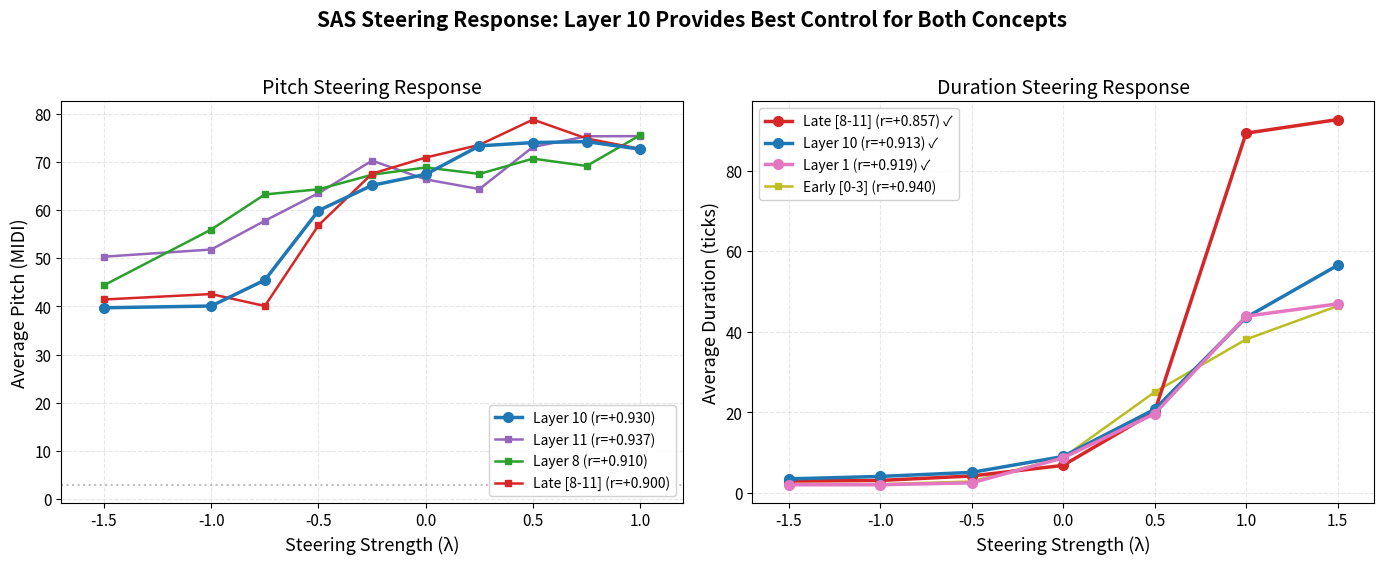
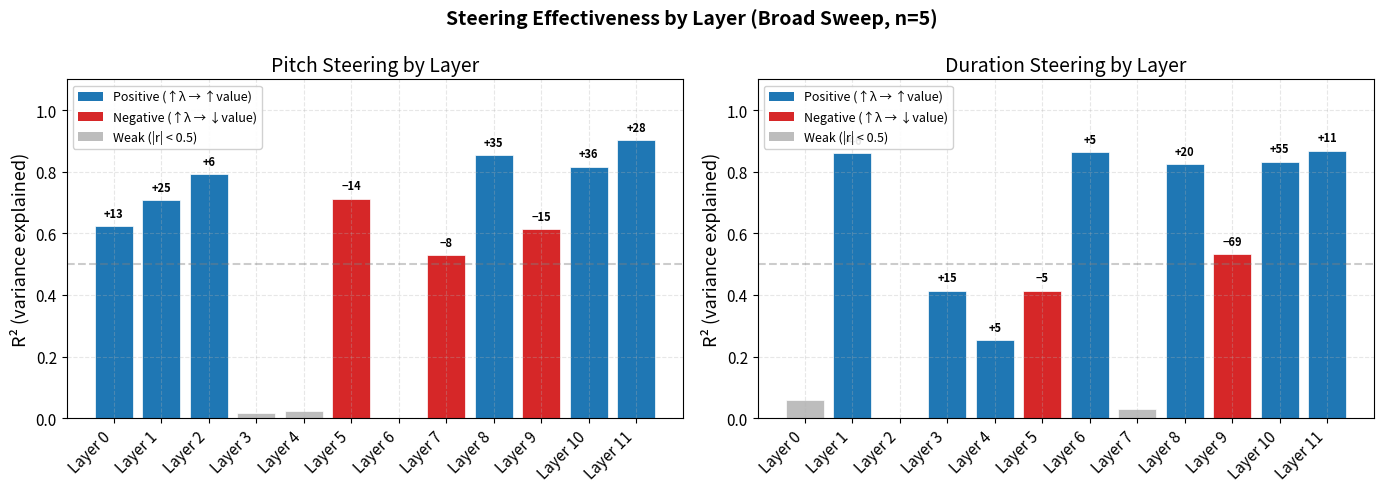
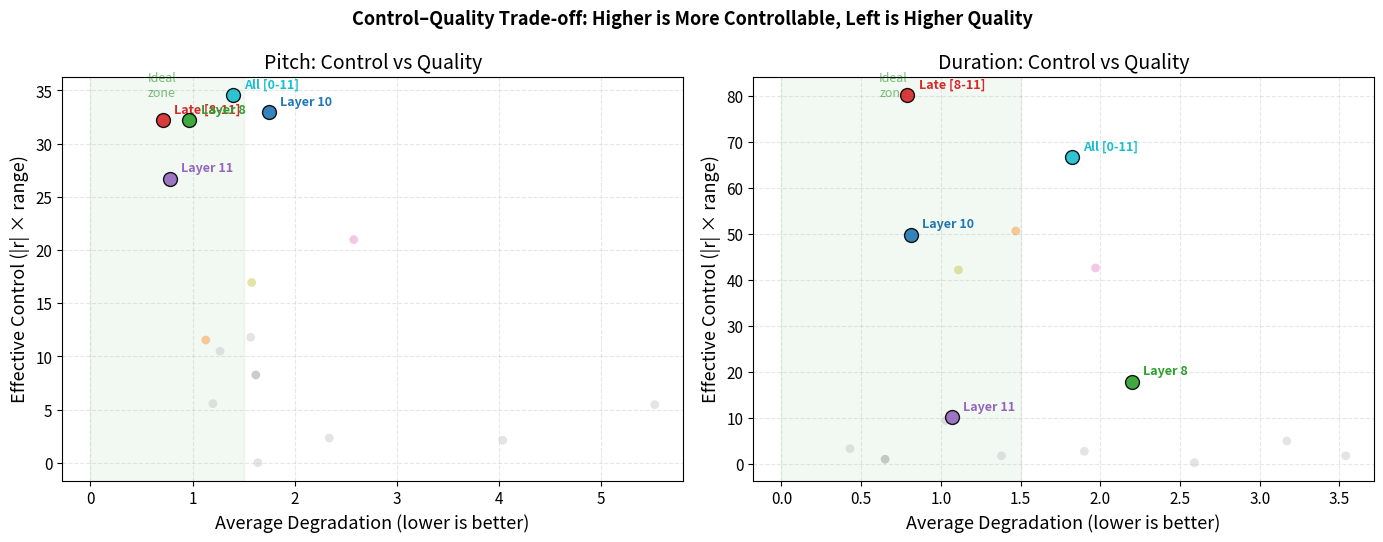
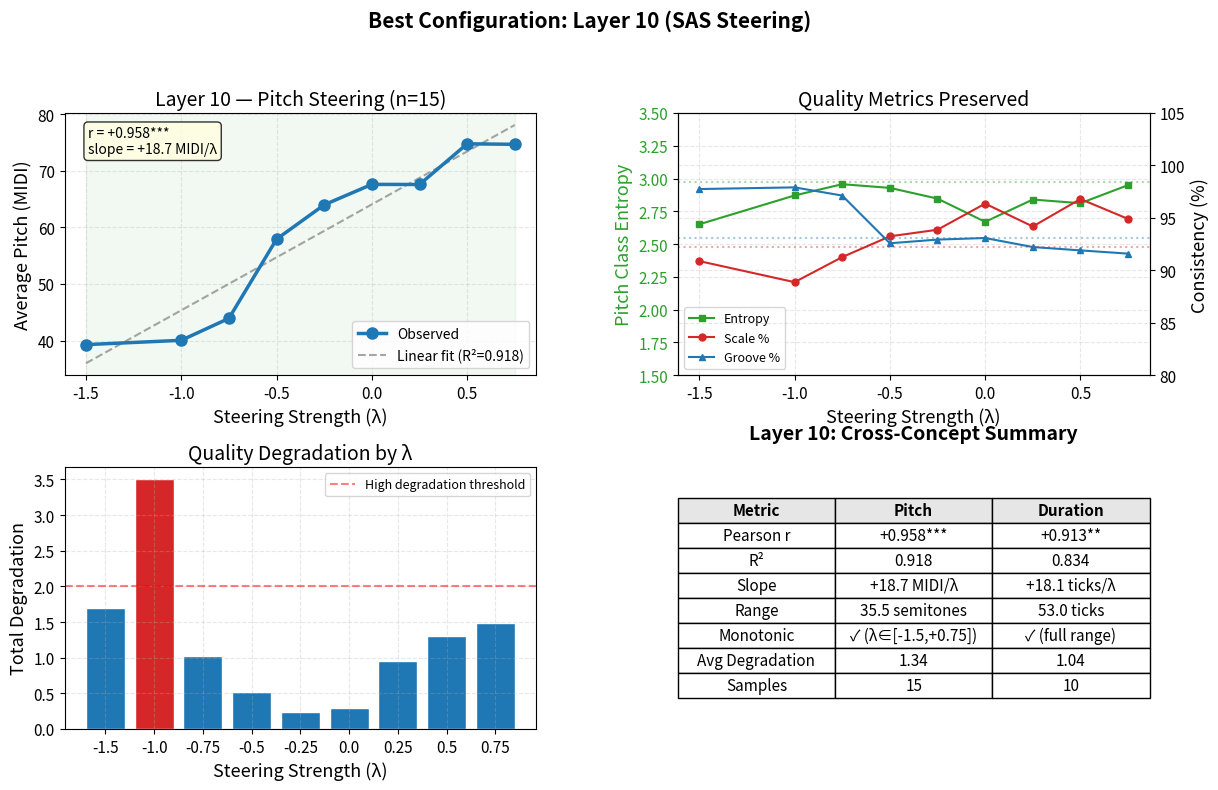
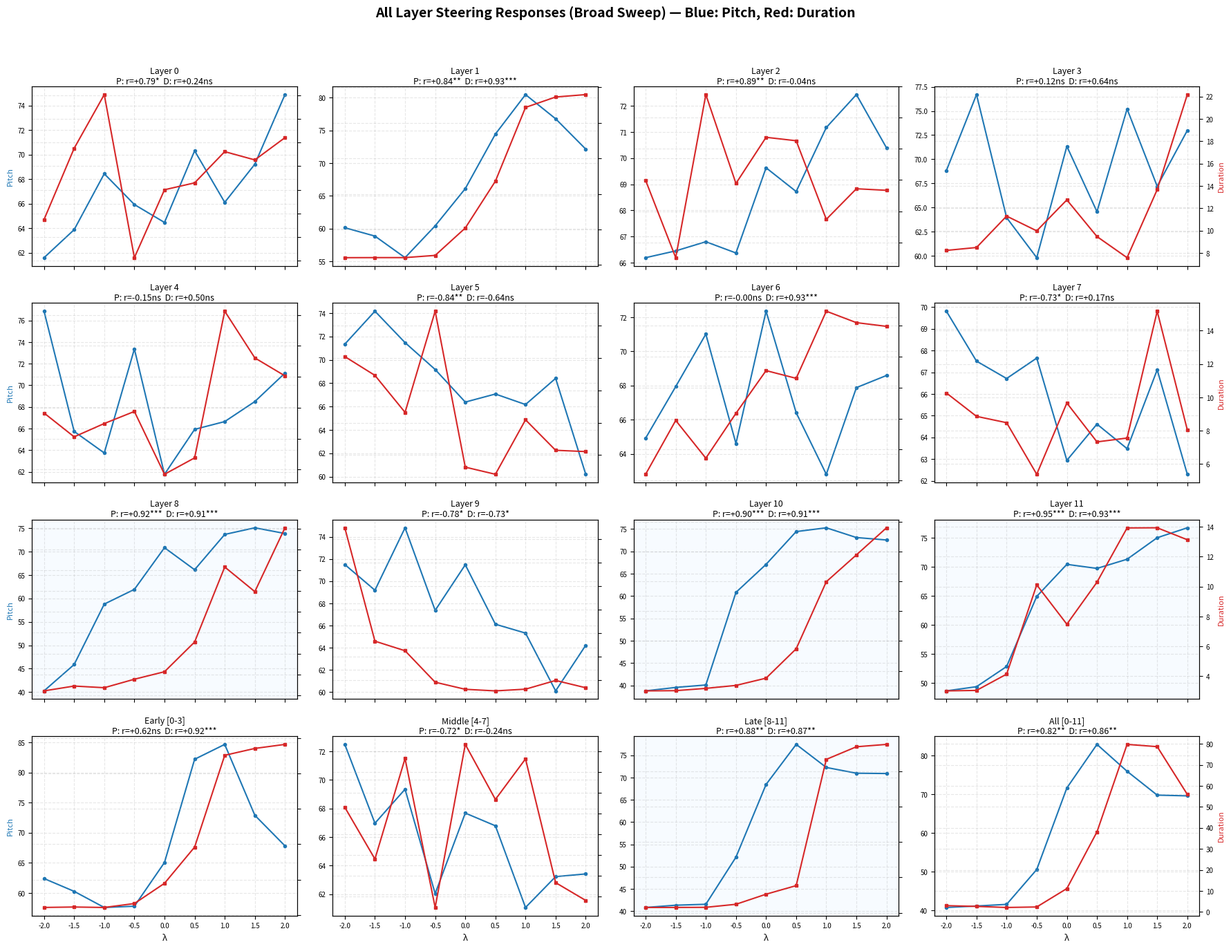
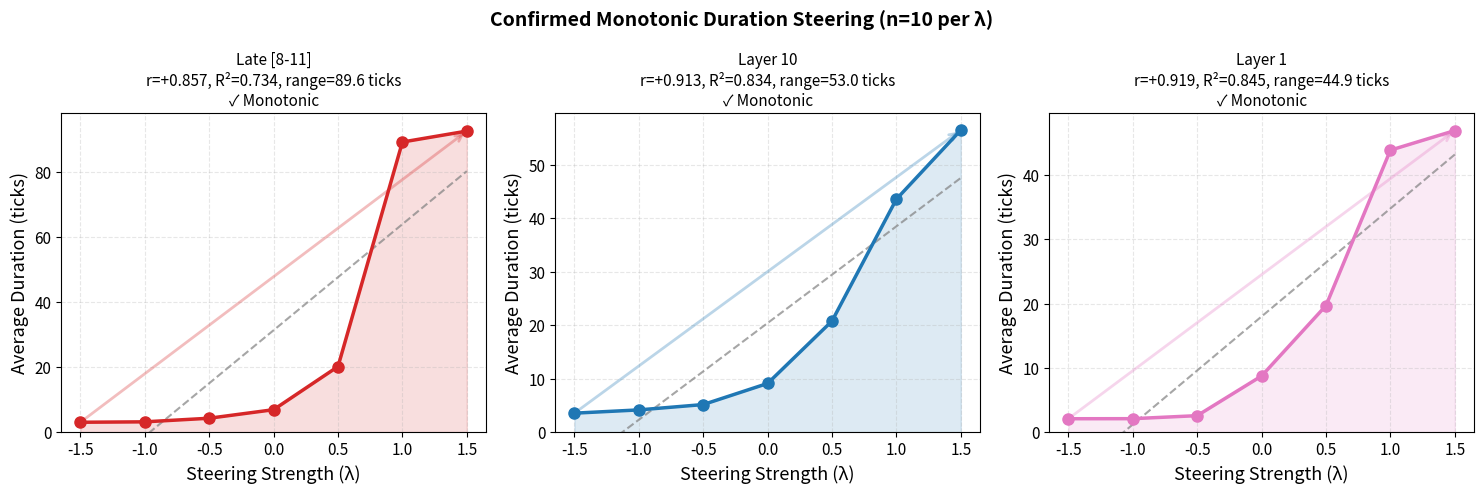
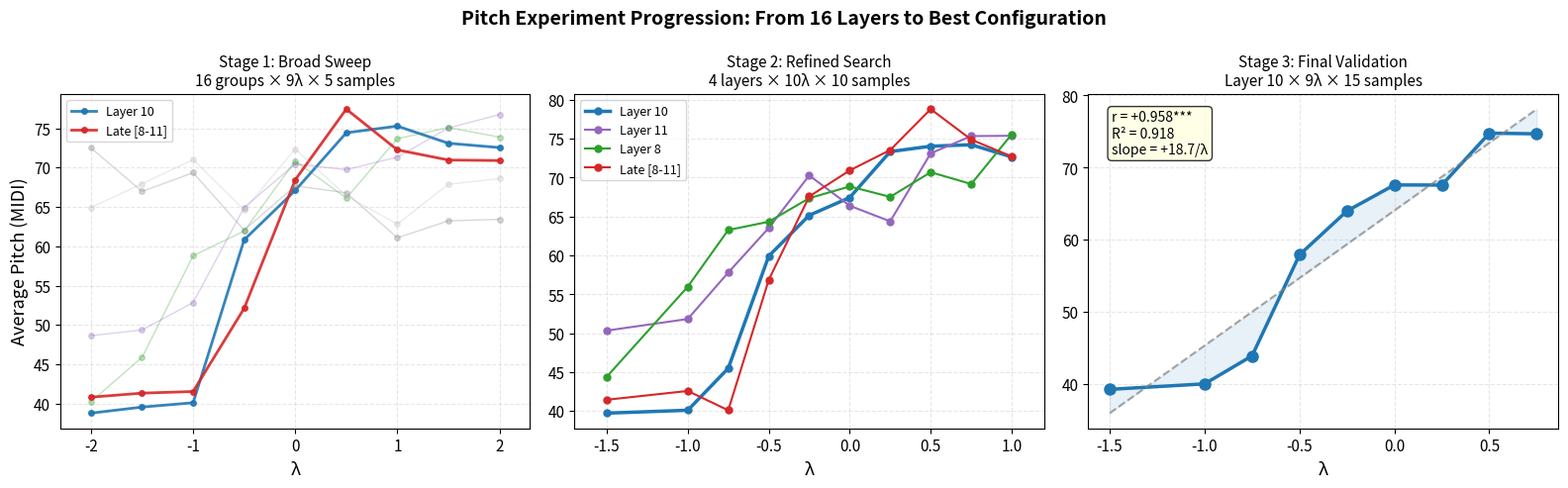

Here is the Python script that generated these plots, in order:
"""
Visualization script for SAS Layer-Lambda Optimization Results.

Generates publication-quality plots for:
1. Steering response curves (metric vs λ) per layer — for both pitch and duration
2. Layer comparison heatmap (R², monotonicity, degradation)
3. Control-quality trade-off scatter plot
4. Best configuration detailed view (single_10)
5. Full 16-layer overview from the initial broad sweep

Usage:
    python sparse_steering/plot_layer_lambda_results.py [--output_dir plots/]

    If JSON result files exist (from the experiment), they will be loaded.
    Otherwise, hardcoded data from the experiments is used.
"""

import argparse
import json
import pathlib

import matplotlib.pyplot as plt
import matplotlib.ticker as mticker
import numpy as np
from matplotlib.gridspec import GridSpec

# ============================================================================
# Style Configuration
# ============================================================================

# Use a clean style
plt.rcParams.update(
    {
        "figure.facecolor": "white",
        "axes.facecolor": "white",
        "axes.grid": True,
        "grid.alpha": 0.3,
        "grid.linestyle": "--",
        "font.size": 12,
        "axes.titlesize": 14,
        "axes.labelsize": 13,
        "legend.fontsize": 10,
        "xtick.labelsize": 11,
        "ytick.labelsize": 11,
        "figure.dpi": 150,
        "savefig.dpi": 300,
        "savefig.bbox": "tight",
        "savefig.pad_inches": 0.1,
    }
)

# Color palette (colorblind-friendly)
COLORS = {
    "single_0": "#bdbdbd",
    "single_1": "#e377c2",
    "single_2": "#bdbdbd",
    "single_3": "#bdbdbd",
    "single_4": "#bdbdbd",
    "single_5": "#bdbdbd",
    "single_6": "#bdbdbd",
    "single_7": "#bdbdbd",
    "single_8": "#2ca02c",  # green
    "single_9": "#ff7f0e",  # orange
    "single_10": "#1f77b4",  # blue (primary)
    "single_11": "#9467bd",  # purple
    "early": "#bcbd22",  # olive
    "middle": "#7f7f7f",  # grey
    "late": "#d62728",  # red
    "all": "#17becf",  # cyan
}

LAYER_LABELS = {
    "single_0": "Layer 0",
    "single_1": "Layer 1",
    "single_2": "Layer 2",
    "single_3": "Layer 3",
    "single_4": "Layer 4",
    "single_5": "Layer 5",
    "single_6": "Layer 6",
    "single_7": "Layer 7",
    "single_8": "Layer 8",
    "single_9": "Layer 9",
    "single_10": "Layer 10",
    "single_11": "Layer 11",
    "early": "Early [0-3]",
    "middle": "Middle [4-7]",
    "late": "Late [8-11]",
    "all": "All [0-11]",
}


# ============================================================================
# Experiment Data (hardcoded from all runs)
# ============================================================================


def get_pitch_broad_sweep():
    """Initial broad sweep: 16 layer groups × 9 λ values × 5 samples."""
    return {
        "lambda_values": [-2.0, -1.5, -1.0, -0.5, 0.0, 0.5, 1.0, 1.5, 2.0],
        "n_samples": 5,
        "results": {
            "all": {
                "mean": [40.81, 41.19, 41.61, 50.59, 71.62, 82.85, 75.92, 69.77, 69.58],
                "r": 0.822,
                "p": 0.0066,
                "R2": 0.676,
                "slope": 10.0560,
                "range": 42.04,
                "mono": False,
                "deg": 1.40,
                "score": 34.418,
            },
            "single_10": {
                "mean": [38.79, 39.56, 40.11, 60.82, 67.09, 74.42, 75.27, 73.09, 72.54],
                "r": 0.904,
                "p": 0.0008,
                "R2": 0.817,
                "slope": 10.6509,
                "range": 36.48,
                "mono": False,
                "deg": 1.75,
                "score": 32.787,
            },
            "late": {
                "mean": [40.82, 41.33, 41.54, 52.11, 68.44, 77.43, 72.25, 70.96, 70.89],
                "r": 0.881,
                "p": 0.0017,
                "R2": 0.776,
                "slope": 9.8649,
                "range": 36.62,
                "mono": False,
                "deg": 0.71,
                "score": 32.178,
            },
            "single_8": {
                "mean": [40.25, 45.88, 58.79, 61.93, 70.84, 66.13, 73.67, 75.09, 73.87],
                "r": 0.924,
                "p": 0.0004,
                "R2": 0.855,
                "slope": 8.5348,
                "range": 34.84,
                "mono": False,
                "deg": 0.97,
                "score": 32.105,
            },
            "single_11": {
                "mean": [48.64, 49.36, 52.84, 64.92, 70.44, 69.74, 71.32, 75.03, 76.74],
                "r": 0.950,
                "p": 0.0001,
                "R2": 0.903,
                "slope": 7.7070,
                "range": 28.10,
                "mono": False,
                "deg": 0.78,
                "score": 26.625,
            },
            "single_1": {
                "mean": [60.12, 58.84, 55.54, 60.41, 66.10, 74.44, 80.48, 76.78, 72.14],
                "r": 0.841,
                "p": 0.0045,
                "R2": 0.707,
                "slope": 5.5263,
                "range": 24.94,
                "mono": False,
                "deg": 2.58,
                "score": 20.709,
            },
            "early": {
                "mean": [62.39, 60.26, 57.58, 57.79, 65.06, 82.21, 84.68, 72.90, 67.82],
                "r": 0.625,
                "p": 0.0722,
                "R2": 0.390,
                "slope": 4.6094,
                "range": 27.11,
                "mono": False,
                "deg": 1.58,
                "score": 16.771,
            },
            "single_5": {
                "mean": [71.34, 74.16, 71.47, 69.17, 66.38, 67.07, 66.17, 68.41, 60.20],
                "r": -0.845,
                "p": 0.0042,
                "R2": 0.713,
                "slope": -2.4838,
                "range": 13.96,
                "mono": False,
                "deg": 1.57,
                "score": 11.635,
            },
            "single_9": {
                "mean": [71.50, 69.18, 74.82, 67.36, 71.48, 66.11, 65.31, 60.09, 64.21],
                "r": -0.783,
                "p": 0.0126,
                "R2": 0.613,
                "slope": -2.5566,
                "range": 14.73,
                "mono": False,
                "deg": 1.13,
                "score": 11.418,
            },
            "single_0": {
                "mean": [61.60, 63.88, 68.44, 65.93, 64.47, 70.31, 66.11, 69.22, 74.89],
                "r": 0.789,
                "p": 0.0114,
                "R2": 0.623,
                "slope": 2.2974,
                "range": 13.29,
                "mono": False,
                "deg": 1.27,
                "score": 10.365,
            },
            "middle": {
                "mean": [72.49, 66.97, 69.35, 62.04, 67.68, 66.79, 61.07, 63.23, 63.42],
                "r": -0.723,
                "p": 0.0276,
                "R2": 0.523,
                "slope": -1.9758,
                "range": 11.42,
                "mono": False,
                "deg": 1.62,
                "score": 8.098,
            },
            "single_2": {
                "mean": [66.19, 66.45, 66.80, 66.37, 69.63, 68.72, 71.17, 72.43, 70.39],
                "r": 0.891,
                "p": 0.0013,
                "R2": 0.793,
                "slope": 1.5281,
                "range": 6.24,
                "mono": False,
                "deg": 1.20,
                "score": 5.435,
            },
            "single_7": {
                "mean": [69.81, 67.51, 66.71, 67.65, 62.94, 64.61, 63.48, 67.11, 62.30],
                "r": -0.728,
                "p": 0.0262,
                "R2": 0.530,
                "slope": -1.3580,
                "range": 7.51,
                "mono": False,
                "deg": 5.53,
                "score": 4.912,
            },
            "single_4": {
                "mean": [76.85, 65.74, 63.75, 73.36, 61.78, 65.93, 66.65, 68.50, 71.13],
                "r": -0.154,
                "p": 0.6918,
                "R2": 0.024,
                "slope": -0.5416,
                "range": 15.07,
                "mono": False,
                "deg": 2.34,
                "score": 2.092,
            },
            "single_3": {
                "mean": [68.82, 76.70, 63.94, 59.79, 71.34, 64.56, 75.21, 67.19, 72.98],
                "r": 0.125,
                "p": 0.7483,
                "R2": 0.016,
                "slope": 0.5137,
                "range": 16.91,
                "mono": False,
                "deg": 4.04,
                "score": 1.713,
            },
            "single_6": {
                "mean": [64.92, 67.94, 71.01, 64.61, 72.35, 66.41, 62.81, 67.88, 68.59],
                "r": -0.001,
                "p": 0.9971,
                "R2": 0.000,
                "slope": -0.0032,
                "range": 9.53,
                "mono": False,
                "deg": 1.64,
                "score": -0.150,
            },
        },
    }


def get_pitch_refined():
    """Refined pitch: 4 layers × 10 λ values × 10 samples."""
    return {
        "lambda_values": [-1.5, -1.0, -0.75, -0.5, -0.25, 0.0, 0.25, 0.5, 0.75, 1.0],
        "n_samples": 10,
        "results": {
            "late": {
                "mean": [
                    41.45,
                    42.58,
                    40.10,
                    56.86,
                    67.58,
                    70.93,
                    73.55,
                    78.81,
                    74.89,
                    72.72,
                ],
                "r": 0.900,
                "p": 0.0004,
                "R2": 0.810,
                "slope": 17.2185,
                "range": 38.72,
                "mono": False,
                "deg": 0.70,
                "score": 34.781,
            },
            "single_10": {
                "mean": [
                    39.73,
                    40.10,
                    45.49,
                    59.91,
                    65.16,
                    67.44,
                    73.35,
                    74.04,
                    74.23,
                    72.66,
                ],
                "r": 0.930,
                "p": 0.0001,
                "R2": 0.865,
                "slope": 16.5265,
                "range": 34.49,
                "mono": False,
                "deg": 1.64,
                "score": 31.926,
            },
            "single_8": {
                "mean": [
                    44.41,
                    55.98,
                    63.27,
                    64.33,
                    67.36,
                    68.87,
                    67.53,
                    70.70,
                    69.18,
                    75.57,
                ],
                "r": 0.910,
                "p": 0.0003,
                "R2": 0.828,
                "slope": 9.9954,
                "range": 31.17,
                "mono": False,
                "deg": 1.10,
                "score": 28.249,
            },
            "single_11": {
                "mean": [
                    50.34,
                    51.83,
                    57.80,
                    63.53,
                    70.28,
                    66.39,
                    64.38,
                    73.13,
                    75.34,
                    75.38,
                ],
                "r": 0.937,
                "p": 0.0001,
                "R2": 0.878,
                "slope": 10.6986,
                "range": 25.04,
                "mono": False,
                "deg": 0.87,
                "score": 23.374,
            },
        },
        "quality": {
            "late": {
                "entropy": [
                    2.185,
                    2.291,
                    2.536,
                    2.981,
                    2.823,
                    2.875,
                    2.737,
                    2.894,
                    2.711,
                    2.592,
                ],
                "scale": [
                    96.77,
                    95.59,
                    95.46,
                    90.79,
                    94.88,
                    93.31,
                    94.81,
                    93.92,
                    96.40,
                    98.00,
                ],
                "groove": [
                    97.49,
                    97.01,
                    97.63,
                    94.57,
                    94.33,
                    89.31,
                    94.07,
                    94.80,
                    91.23,
                    94.84,
                ],
                "deg": [0.79, 0.68, 0.44, 1.47, 0.15, 3.84, 0.24, 0.08, 2.09, 0.38],
            },
            "single_10": {
                "entropy": [
                    2.651,
                    2.871,
                    2.957,
                    2.929,
                    2.847,
                    2.670,
                    2.840,
                    2.812,
                    2.950,
                    2.865,
                ],
                "scale": [
                    90.88,
                    88.87,
                    91.26,
                    93.24,
                    93.87,
                    96.36,
                    94.18,
                    96.80,
                    94.90,
                    95.17,
                ],
                "groove": [
                    97.75,
                    97.91,
                    97.13,
                    92.58,
                    92.93,
                    93.08,
                    92.22,
                    91.90,
                    91.59,
                    93.78,
                ],
                "deg": [1.70, 3.50, 1.02, 0.52, 0.24, 0.30, 0.96, 1.31, 1.49, 0.11],
            },
            "single_8": {
                "entropy": [
                    2.594,
                    2.739,
                    2.741,
                    2.815,
                    2.803,
                    2.896,
                    2.792,
                    2.804,
                    2.923,
                    2.802,
                ],
                "scale": [
                    94.93,
                    93.58,
                    95.22,
                    93.78,
                    95.15,
                    95.60,
                    95.84,
                    96.12,
                    93.97,
                    96.92,
                ],
                "groove": [
                    94.53,
                    93.24,
                    89.85,
                    92.95,
                    93.22,
                    87.66,
                    95.22,
                    90.91,
                    91.71,
                    91.67,
                ],
                "deg": [0.38, 0.23, 3.43, 0.26, 0.17, 5.47, 0.18, 2.31, 1.39, 1.56],
            },
            "single_11": {
                "entropy": [
                    2.358,
                    2.763,
                    2.720,
                    2.841,
                    2.867,
                    2.895,
                    2.847,
                    2.733,
                    2.623,
                    2.488,
                ],
                "scale": [
                    96.28,
                    90.47,
                    93.66,
                    94.05,
                    93.51,
                    91.85,
                    93.65,
                    95.34,
                    95.55,
                    98.02,
                ],
                "groove": [
                    96.42,
                    95.12,
                    94.07,
                    90.84,
                    94.31,
                    91.99,
                    93.16,
                    91.76,
                    95.25,
                    96.21,
                ],
                "deg": [0.62, 2.00, 0.25, 2.34, 0.11, 1.55, 0.13, 1.53, 0.35, 0.49],
            },
        },
    }


def get_pitch_final():
    """Final pitch: single_10 only × 9 λ values × 15 samples."""
    return {
        "lambda_values": [-1.5, -1.0, -0.75, -0.5, -0.25, 0.0, 0.25, 0.5, 0.75],
        "n_samples": 15,
        "results": {
            "single_10": {
                "mean": [39.29, 40.05, 43.93, 57.93, 64.00, 67.61, 67.59, 74.78, 74.69],
                "r": 0.958,
                "p": 0.0000,
                "R2": 0.918,
                "slope": 18.7174,
                "range": 35.49,
                "mono": False,
                "deg": 1.34,
                "score": 33.861,
            },
        },
        "quality": {
            "single_10": {
                "entropy": [
                    2.651,
                    2.871,
                    2.957,
                    2.929,
                    2.847,
                    2.670,
                    2.840,
                    2.812,
                    2.950,
                ],
                "scale": [
                    90.88,
                    88.87,
                    91.26,
                    93.24,
                    93.87,
                    96.36,
                    94.18,
                    96.80,
                    94.90,
                ],
                "groove": [
                    97.75,
                    97.91,
                    97.13,
                    92.58,
                    92.93,
                    93.08,
                    92.22,
                    91.90,
                    91.59,
                ],
                "deg": [1.70, 3.50, 1.02, 0.52, 0.24, 0.30, 0.96, 1.31, 1.49],
            },
        },
    }


def get_duration_broad_sweep():
    """Initial broad sweep duration: 16 layer groups × 9 λ × 5 samples."""
    return {
        "lambda_values": [-2.0, -1.5, -1.0, -0.5, 0.0, 0.5, 1.0, 1.5, 2.0],
        "n_samples": 5,
        "results": {
            "late": {
                "mean": [3.00, 3.02, 3.09, 4.80, 10.50, 15.35, 86.68, 93.81, 95.15],
                "r": 0.871,
                "p": 0.0022,
                "R2": 0.759,
                "slope": 27.2905,
                "range": 92.15,
                "mono": True,
                "deg": 0.79,
                "score": 80.225,
            },
            "all": {
                "mean": [2.97, 2.61, 2.10, 2.34, 11.10, 38.06, 79.72, 78.65, 55.92],
                "r": 0.861,
                "p": 0.0029,
                "R2": 0.741,
                "slope": 21.0278,
                "range": 77.61,
                "mono": False,
                "deg": 1.82,
                "score": 66.613,
            },
            "single_9": {
                "mean": [74.90, 26.65, 22.58, 9.19, 6.17, 5.50, 6.23, 9.93, 6.83],
                "r": -0.730,
                "p": 0.0257,
                "R2": 0.532,
                "slope": -11.9612,
                "range": 69.41,
                "mono": False,
                "deg": 1.47,
                "score": 50.488,
            },
            "single_10": {
                "mean": [3.30, 3.37, 4.14, 5.13, 7.56, 17.39, 39.85, 48.84, 57.91],
                "r": 0.913,
                "p": 0.0006,
                "R2": 0.833,
                "slope": 14.6166,
                "range": 54.61,
                "mono": True,
                "deg": 0.81,
                "score": 49.764,
            },
            "single_1": {
                "mean": [2.06, 2.08, 2.08, 2.70, 10.41, 23.59, 44.36, 47.29, 47.97],
                "r": 0.928,
                "p": 0.0003,
                "R2": 0.862,
                "slope": 14.1570,
                "range": 45.91,
                "mono": False,
                "deg": 1.97,
                "score": 42.426,
            },
            "early": {
                "mean": [2.13, 2.25, 2.12, 3.23, 8.94, 19.17, 45.08, 47.02, 48.16],
                "r": 0.916,
                "p": 0.0005,
                "R2": 0.839,
                "slope": 14.0092,
                "range": 46.04,
                "mono": False,
                "deg": 1.11,
                "score": 42.055,
            },
            "single_8": {
                "mean": [5.52, 6.10, 5.90, 6.92, 7.82, 11.39, 20.40, 17.44, 25.11],
                "r": 0.909,
                "p": 0.0007,
                "R2": 0.826,
                "slope": 4.8626,
                "range": 19.60,
                "mono": False,
                "deg": 2.20,
                "score": 17.587,
            },
            "single_11": {
                "mean": [3.02, 3.05, 4.14, 10.11, 7.48, 10.29, 13.92, 13.93, 13.13],
                "r": 0.932,
                "p": 0.0002,
                "R2": 0.869,
                "slope": 3.0941,
                "range": 10.91,
                "mono": False,
                "deg": 1.07,
                "score": 10.067,
            },
            "single_3": {
                "mean": [8.23, 8.49, 11.30, 9.98, 12.75, 9.47, 7.58, 13.67, 22.17],
                "r": 0.644,
                "p": 0.0615,
                "R2": 0.414,
                "slope": 2.1126,
                "range": 14.58,
                "mono": False,
                "deg": 1.03,
                "score": 9.282,
            },
            "single_6": {
                "mean": [5.20, 6.94, 5.72, 7.17, 8.55, 8.30, 10.47, 10.10, 9.98],
                "r": 0.930,
                "p": 0.0003,
                "R2": 0.865,
                "slope": 1.3063,
                "range": 5.27,
                "mono": False,
                "deg": 3.17,
                "score": 4.581,
            },
            "single_5": {
                "mean": [11.04, 10.46, 9.32, 12.44, 7.63, 7.41, 9.09, 8.15, 8.11],
                "r": -0.644,
                "p": 0.0613,
                "R2": 0.414,
                "slope": -0.8034,
                "range": 5.03,
                "mono": False,
                "deg": 0.43,
                "score": 3.196,
            },
            "single_4": {
                "mean": [6.83, 6.06, 6.49, 6.88, 4.85, 5.38, 10.12, 8.61, 8.03],
                "r": 0.504,
                "p": 0.1669,
                "R2": 0.254,
                "slope": 0.6070,
                "range": 5.27,
                "mono": False,
                "deg": 1.90,
                "score": 2.461,
            },
            "single_7": {
                "mean": [10.26, 8.86, 8.48, 5.39, 9.66, 7.33, 7.56, 15.16, 8.05],
                "r": 0.171,
                "p": 0.6603,
                "R2": 0.029,
                "slope": 0.3392,
                "range": 9.78,
                "mono": False,
                "deg": 1.38,
                "score": 1.532,
            },
            "single_0": {
                "mean": [5.74, 8.75, 11.02, 4.13, 7.00, 7.29, 8.61, 8.26, 9.20],
                "r": 0.242,
                "p": 0.5301,
                "R2": 0.059,
                "slope": 0.3576,
                "range": 6.89,
                "mono": False,
                "deg": 3.54,
                "score": 1.314,
            },
            "middle": {
                "mean": [8.65, 7.40, 9.83, 6.23, 10.17, 8.84, 9.82, 6.83, 6.40],
                "r": -0.237,
                "p": 0.5393,
                "R2": 0.056,
                "slope": -0.2693,
                "range": 3.94,
                "mono": False,
                "deg": 0.65,
                "score": 0.869,
            },
            "single_2": {
                "mean": [6.99, 4.51, 9.74, 6.89, 8.37, 8.26, 5.74, 6.72, 6.67],
                "r": -0.037,
                "p": 0.9242,
                "R2": 0.001,
                "slope": -0.0418,
                "range": 5.23,
                "mono": False,
                "deg": 2.59,
                "score": -0.064,
            },
        },
    }


def get_duration_refined():
    """Refined duration: 5 layers × 7 λ values × 10 samples."""
    return {
        "lambda_values": [-1.5, -1.0, -0.5, 0.0, 0.5, 1.0, 1.5],
        "n_samples": 10,
        "results": {
            "all": {
                "mean": [2.58, 2.09, 2.32, 7.27, 38.00, 89.58, 77.79],
                "r": 0.884,
                "p": 0.0082,
                "R2": 0.782,
                "slope": 31.1654,
                "range": 87.49,
                "mono": False,
                "deg": 1.69,
                "score": 77.180,
            },
            "late": {
                "mean": [3.01, 3.14, 4.25, 6.88, 20.17, 89.28, 92.65],
                "r": 0.857,
                "p": 0.0138,
                "R2": 0.734,
                "slope": 32.6499,
                "range": 89.63,
                "mono": True,
                "deg": 1.13,
                "score": 76.667,
            },
            "single_10": {
                "mean": [3.53, 4.14, 5.14, 9.09, 20.77, 43.57, 56.49],
                "r": 0.913,
                "p": 0.0041,
                "R2": 0.834,
                "slope": 18.0994,
                "range": 52.96,
                "mono": True,
                "deg": 1.04,
                "score": 48.262,
            },
            "early": {
                "mean": [2.28, 2.21, 2.89, 8.81, 25.05, 38.13, 46.40],
                "r": 0.940,
                "p": 0.0016,
                "R2": 0.884,
                "slope": 16.1684,
                "range": 44.19,
                "mono": False,
                "deg": 0.97,
                "score": 41.441,
            },
            "single_1": {
                "mean": [2.07, 2.08, 2.55, 8.73, 19.69, 43.88, 46.93],
                "r": 0.919,
                "p": 0.0034,
                "R2": 0.845,
                "slope": 16.8088,
                "range": 44.86,
                "mono": True,
                "deg": 1.59,
                "score": 41.070,
            },
        },
        "quality": {
            "all": {
                "entropy": [1.093, 0.661, 2.246, 2.768, 2.570, 2.293, 1.919],
                "scale": [99.06, 99.56, 95.06, 97.38, 95.51, 89.19, 98.83],
                "groove": [98.96, 98.65, 93.74, 90.49, 94.90, 97.25, 97.67],
                "deg": [1.88, 2.31, 0.73, 2.77, 0.40, 3.75, 1.06],
            },
            "late": {
                "entropy": [1.855, 1.817, 2.704, 2.705, 2.797, 2.198, 2.589],
                "scale": [99.45, 99.54, 96.14, 95.52, 95.19, 96.27, 96.39],
                "groove": [98.85, 98.21, 90.14, 91.11, 96.79, 98.12, 98.66],
                "deg": [1.12, 1.16, 3.18, 2.21, 0.18, 0.78, 0.38],
            },
            "single_10": {
                "entropy": [2.649, 2.787, 2.729, 2.668, 2.640, 2.946, 2.837],
                "scale": [96.34, 94.12, 95.01, 94.76, 97.19, 90.48, 95.47],
                "groove": [95.31, 93.32, 89.86, 94.17, 96.60, 98.35, 98.03],
                "deg": [0.33, 0.19, 3.43, 0.31, 0.33, 1.81, 0.14],
            },
            "early": {
                "entropy": [1.351, 1.416, 2.304, 2.799, 2.574, 2.564, 1.968],
                "scale": [98.30, 97.41, 95.48, 93.44, 95.45, 93.63, 94.22],
                "groove": [97.08, 95.96, 92.87, 94.34, 93.94, 96.61, 97.75],
                "deg": [1.62, 1.56, 0.85, 0.18, 0.40, 0.41, 1.01],
            },
            "single_1": {
                "entropy": [1.198, 1.368, 2.280, 2.883, 2.669, 2.111, 1.932],
                "scale": [97.91, 98.31, 97.32, 93.25, 96.09, 96.47, 96.71],
                "groove": [95.82, 96.82, 89.78, 94.27, 93.07, 96.90, 98.39],
                "deg": [1.78, 1.61, 3.96, 0.09, 0.30, 0.86, 1.04],
            },
        },
    }


# Ground truth
GROUND_TRUTH = {
    "pitch_class_entropy": 2.974,
    "scale_consistency": 92.26,
    "groove_consistency": 93.05,
}


# ============================================================================
# Plot 1: Steering Response Curves — Best Layers (for slides)
# ============================================================================


def plot_steering_curves(output_dir: pathlib.Path):
    """Main steering response plot: pitch and duration side by side."""
    pitch = get_pitch_refined()
    duration = get_duration_refined()

    fig, axes = plt.subplots(1, 2, figsize=(14, 5.5))

    # -- Pitch --
    ax = axes[0]
    key_layers_pitch = ["single_10", "single_11", "single_8", "late"]
    for layer in key_layers_pitch:
        d = pitch["results"][layer]
        lw = 2.5 if layer == "single_10" else 1.8
        marker = "o" if layer == "single_10" else "s"
        ms = 7 if layer == "single_10" else 5
        ax.plot(
            pitch["lambda_values"],
            d["mean"],
            color=COLORS[layer],
            marker=marker,
            markersize=ms,
            linewidth=lw,
            label=f"{LAYER_LABELS[layer]} (r={d['r']:+.3f})",
            zorder=5 if layer == "single_10" else 3,
        )
    ax.axhline(y=GROUND_TRUTH["pitch_class_entropy"], color="grey", ls=":", alpha=0.5)
    ax.set_xlabel("Steering Strength (λ)")
    ax.set_ylabel("Average Pitch (MIDI)")
    ax.set_title("Pitch Steering Response")
    ax.legend(loc="lower right", framealpha=0.9)
    ax.set_xlim(-1.7, 1.2)

    # -- Duration --
    ax = axes[1]
    key_layers_dur = ["late", "single_10", "single_1", "early"]
    for layer in key_layers_dur:
        d = duration["results"][layer]
        is_mono = d["mono"]
        lw = 2.5 if is_mono else 1.8
        marker = "o" if is_mono else "s"
        ms = 7 if is_mono else 5
        label_extra = " ✓" if is_mono else ""
        ax.plot(
            duration["lambda_values"],
            d["mean"],
            color=COLORS[layer],
            marker=marker,
            markersize=ms,
            linewidth=lw,
            label=f"{LAYER_LABELS[layer]} (r={d['r']:+.3f}){label_extra}",
            zorder=5 if is_mono else 3,
        )
    ax.set_xlabel("Steering Strength (λ)")
    ax.set_ylabel("Average Duration (ticks)")
    ax.set_title("Duration Steering Response")
    ax.legend(loc="upper left", framealpha=0.9)
    ax.set_xlim(-1.7, 1.7)

    fig.suptitle(
        "SAS Steering Response: Layer 10 Provides Best Control for Both Concepts",
        fontsize=15,
        fontweight="bold",
        y=1.02,
    )
    plt.tight_layout()
    fig.savefig(output_dir / "fig1_steering_curves.png")
    fig.savefig(output_dir / "fig1_steering_curves.pdf")
    plt.close(fig)
    print(f"  Saved fig1_steering_curves.png/pdf")


# ============================================================================
# Plot 2: Layer Heatmap — R² and Score across all 16 layers (broad sweep)
# ============================================================================


def plot_layer_heatmap(output_dir: pathlib.Path):
    """Heatmap showing R², score, and direction for all 12 single layers."""
    pitch_data = get_pitch_broad_sweep()
    dur_data = get_duration_broad_sweep()

    single_layers = [f"single_{i}" for i in range(12)]
    labels = [f"Layer {i}" for i in range(12)]

    fig, axes = plt.subplots(1, 2, figsize=(14, 5))

    for ax_idx, (data, concept, unit) in enumerate(
        [
            (pitch_data, "Pitch", "semitones"),
            (dur_data, "Duration", "ticks"),
        ]
    ):
        ax = axes[ax_idx]
        r2_vals = [data["results"][L]["R2"] for L in single_layers]
        r_vals = [data["results"][L]["r"] for L in single_layers]
        scores = [data["results"][L]["score"] for L in single_layers]
        ranges = [data["results"][L]["range"] for L in single_layers]

        x = np.arange(12)
        # Bar color by sign of r (positive = blue, negative = red, weak = grey)
        bar_colors = []
        for r_val in r_vals:
            if abs(r_val) < 0.5:
                bar_colors.append("#bdbdbd")
            elif r_val > 0:
                bar_colors.append("#1f77b4")
            else:
                bar_colors.append("#d62728")

        bars = ax.bar(x, r2_vals, color=bar_colors, edgecolor="white", linewidth=0.5)

        # Annotate with range
        for i, (bar, r2, rng, r_val) in enumerate(zip(bars, r2_vals, ranges, r_vals)):
            if r2 > 0.1:
                sign = "+" if r_val > 0 else "−"
                ax.text(
                    bar.get_x() + bar.get_width() / 2,
                    bar.get_height() + 0.02,
                    f"{sign}{rng:.0f}",
                    ha="center",
                    va="bottom",
                    fontsize=8,
                    fontweight="bold",
                )

        ax.set_xticks(x)
        ax.set_xticklabels(labels, rotation=45, ha="right")
        ax.set_ylabel("R² (variance explained)")
        ax.set_title(f"{concept} Steering by Layer")
        ax.set_ylim(0, 1.1)
        ax.axhline(y=0.5, color="grey", ls="--", alpha=0.4, label="R²=0.5")

        # Legend
        from matplotlib.patches import Patch

        legend_elements = [
            Patch(facecolor="#1f77b4", label="Positive (↑λ → ↑value)"),
            Patch(facecolor="#d62728", label="Negative (↑λ → ↓value)"),
            Patch(facecolor="#bdbdbd", label="Weak (|r| < 0.5)"),
        ]
        ax.legend(handles=legend_elements, loc="upper left", fontsize=9, framealpha=0.9)

    fig.suptitle(
        "Steering Effectiveness by Layer (Broad Sweep, n=5)",
        fontsize=14,
        fontweight="bold",
    )
    plt.tight_layout()
    fig.savefig(output_dir / "fig2_layer_heatmap.png")
    fig.savefig(output_dir / "fig2_layer_heatmap.pdf")
    plt.close(fig)
    print(f"  Saved fig2_layer_heatmap.png/pdf")


# ============================================================================
# Plot 3: Control vs Quality Trade-off
# ============================================================================


def plot_control_quality_tradeoff(output_dir: pathlib.Path):
    """Scatter plot: composite score vs degradation for all configs."""
    pitch_broad = get_pitch_broad_sweep()
    dur_broad = get_duration_broad_sweep()

    fig, axes = plt.subplots(1, 2, figsize=(14, 5.5))

    for ax_idx, (data, concept) in enumerate(
        [
            (pitch_broad, "Pitch"),
            (dur_broad, "Duration"),
        ]
    ):
        ax = axes[ax_idx]
        for layer_name, d in data["results"].items():
            color = COLORS.get(layer_name, "#bdbdbd")
            is_highlight = layer_name in [
                "single_8",
                "single_10",
                "single_11",
                "late",
                "all",
            ]
            alpha = 0.9 if is_highlight else 0.4
            size = 100 if is_highlight else 40
            marker = "★" if d.get("mono", False) else "o"
            zorder = 5 if is_highlight else 3

            ax.scatter(
                d["deg"],
                abs(d["r"]) * d["range"],
                c=color,
                s=size,
                alpha=alpha,
                zorder=zorder,
                edgecolors="black" if is_highlight else "none",
                linewidths=1 if is_highlight else 0,
            )
            if is_highlight:
                ax.annotate(
                    LAYER_LABELS[layer_name],
                    (d["deg"], abs(d["r"]) * d["range"]),
                    textcoords="offset points",
                    xytext=(8, 5),
                    fontsize=9,
                    fontweight="bold",
                    color=color,
                )

        ax.set_xlabel("Average Degradation (lower is better)")
        ax.set_ylabel("Effective Control (|r| × range)")
        ax.set_title(f"{concept}: Control vs Quality")

        # Ideal region
        ax.axvspan(0, 1.5, alpha=0.05, color="green")
        ax.text(
            0.7,
            ax.get_ylim()[1] * 0.95,
            "Ideal\nzone",
            fontsize=9,
            color="green",
            alpha=0.5,
            ha="center",
        )

    fig.suptitle(
        "Control–Quality Trade-off: Higher is More Controllable, Left is Higher Quality",
        fontsize=13,
        fontweight="bold",
    )
    plt.tight_layout()
    fig.savefig(output_dir / "fig3_control_quality_tradeoff.png")
    fig.savefig(output_dir / "fig3_control_quality_tradeoff.pdf")
    plt.close(fig)
    print(f"  Saved fig3_control_quality_tradeoff.png/pdf")


# ============================================================================
# Plot 4: Best Config Deep Dive — single_10 pitch (final 15-sample run)
# ============================================================================


def plot_best_config_deepdive(output_dir: pathlib.Path):
    """Detailed view of the best config: single_10 pitch with 15 samples."""
    data = get_pitch_final()
    d = data["results"]["single_10"]
    q = data["quality"]["single_10"]
    lambdas = data["lambda_values"]

    fig = plt.figure(figsize=(14, 8))
    gs = GridSpec(2, 2, figure=fig, hspace=0.35, wspace=0.30)

    # -- Top left: Steering curve with regression --
    ax1 = fig.add_subplot(gs[0, 0])
    ax1.plot(
        lambdas,
        d["mean"],
        "o-",
        color=COLORS["single_10"],
        linewidth=2.5,
        markersize=8,
        label="Observed",
        zorder=5,
    )

    # Regression line
    lambdas_arr = np.array(lambdas)
    slope = d["slope"]
    intercept = d["mean"][5] - slope * 0.0  # intercept at λ=0
    # Compute proper intercept
    mean_arr = np.array(d["mean"])
    coeffs = np.polyfit(lambdas_arr, mean_arr, 1)
    reg_line = np.polyval(coeffs, lambdas_arr)
    ax1.plot(
        lambdas,
        reg_line,
        "--",
        color="grey",
        alpha=0.7,
        label=f"Linear fit (R²={d['R2']:.3f})",
    )

    # Highlight monotonic region
    ax1.axvspan(lambdas[0], lambdas[-1], alpha=0.05, color="green")
    ax1.annotate(
        f"r = {d['r']:+.3f}***\nslope = {slope:+.1f} MIDI/λ",
        xy=(0.05, 0.95),
        xycoords="axes fraction",
        fontsize=10,
        va="top",
        bbox=dict(boxstyle="round,pad=0.3", facecolor="lightyellow", alpha=0.8),
    )

    ax1.set_xlabel("Steering Strength (λ)")
    ax1.set_ylabel("Average Pitch (MIDI)")
    ax1.set_title("Layer 10 — Pitch Steering (n=15)")
    ax1.legend(loc="lower right")

    # -- Top right: Quality metrics --
    ax2 = fig.add_subplot(gs[0, 1])
    ax2.plot(
        lambdas, q["entropy"], "s-", color="#2ca02c", label="Entropy", markersize=5
    )
    ax2.axhline(
        y=GROUND_TRUTH["pitch_class_entropy"], color="#2ca02c", ls=":", alpha=0.4
    )
    ax2.set_xlabel("Steering Strength (λ)")
    ax2.set_ylabel("Pitch Class Entropy", color="#2ca02c")
    ax2.tick_params(axis="y", labelcolor="#2ca02c")
    ax2.set_ylim(1.5, 3.5)

    ax2b = ax2.twinx()
    ax2b.plot(lambdas, q["scale"], "o-", color="#d62728", label="Scale %", markersize=5)
    ax2b.plot(
        lambdas, q["groove"], "^-", color="#1f77b4", label="Groove %", markersize=5
    )
    ax2b.axhline(
        y=GROUND_TRUTH["scale_consistency"], color="#d62728", ls=":", alpha=0.4
    )
    ax2b.axhline(
        y=GROUND_TRUTH["groove_consistency"], color="#1f77b4", ls=":", alpha=0.4
    )
    ax2b.set_ylabel("Consistency (%)")
    ax2b.set_ylim(80, 105)

    # Combined legend
    lines1, labels1 = ax2.get_legend_handles_labels()
    lines2, labels2 = ax2b.get_legend_handles_labels()
    ax2.legend(lines1 + lines2, labels1 + labels2, loc="lower left", fontsize=9)
    ax2.set_title("Quality Metrics Preserved")

    # -- Bottom left: Degradation --
    ax3 = fig.add_subplot(gs[1, 0])
    bars = ax3.bar(
        [str(l) for l in lambdas],
        q["deg"],
        color=[COLORS["single_10"] if d < 2.0 else "#d62728" for d in q["deg"]],
        edgecolor="white",
    )
    ax3.axhline(
        y=2.0, color="red", ls="--", alpha=0.5, label="High degradation threshold"
    )
    ax3.set_xlabel("Steering Strength (λ)")
    ax3.set_ylabel("Total Degradation")
    ax3.set_title("Quality Degradation by λ")
    ax3.legend(fontsize=9)

    # -- Bottom right: Summary stats table --
    ax4 = fig.add_subplot(gs[1, 1])
    ax4.axis("off")

    # Cross-concept comparison
    dur_data = get_duration_refined()
    dur_single10 = dur_data["results"]["single_10"]

    table_data = [
        ["Metric", "Pitch", "Duration"],
        ["Pearson r", f"{d['r']:+.3f}***", f"{dur_single10['r']:+.3f}**"],
        ["R²", f"{d['R2']:.3f}", f"{dur_single10['R2']:.3f}"],
        ["Slope", f"{d['slope']:+.1f} MIDI/λ", f"{dur_single10['slope']:+.1f} ticks/λ"],
        ["Range", f"{d['range']:.1f} semitones", f"{dur_single10['range']:.1f} ticks"],
        ["Monotonic", "✓ (λ∈[-1.5,+0.75])", "✓ (full range)"],
        ["Avg Degradation", f"{d['deg']:.2f}", f"{dur_single10['deg']:.2f}"],
        ["Samples", "15", "10"],
    ]

    table = ax4.table(
        cellText=table_data[1:],
        colLabels=table_data[0],
        loc="center",
        cellLoc="center",
    )
    table.auto_set_font_size(False)
    table.set_fontsize(11)
    table.scale(1, 1.5)

    # Style header
    for j in range(3):
        table[0, j].set_facecolor("#e6e6e6")
        table[0, j].set_text_props(fontweight="bold")

    ax4.set_title("Layer 10: Cross-Concept Summary", fontweight="bold", pad=20)

    fig.suptitle(
        "Best Configuration: Layer 10 (SAS Steering)",
        fontsize=15,
        fontweight="bold",
        y=1.01,
    )
    fig.savefig(output_dir / "fig4_best_config_deepdive.png")
    fig.savefig(output_dir / "fig4_best_config_deepdive.pdf")
    plt.close(fig)
    print(f"  Saved fig4_best_config_deepdive.png/pdf")


# ============================================================================
# Plot 5: Full 16-layer overview (broad sweep)
# ============================================================================


def plot_full_layer_overview(output_dir: pathlib.Path):
    """4×4 grid: all 12 single layers + 4 groups, mini steering curves."""
    pitch_data = get_pitch_broad_sweep()
    dur_data = get_duration_broad_sweep()
    lambdas = pitch_data["lambda_values"]

    all_layers = [f"single_{i}" for i in range(12)] + ["early", "middle", "late", "all"]

    fig, axes = plt.subplots(4, 4, figsize=(18, 14), sharex=True)
    axes_flat = axes.flatten()

    for idx, layer in enumerate(all_layers):
        ax = axes_flat[idx]
        p_data = pitch_data["results"][layer]
        d_data = dur_data["results"][layer]

        # Pitch
        ax.plot(
            lambdas,
            p_data["mean"],
            "o-",
            color=COLORS["single_10"],
            markersize=3,
            linewidth=1.5,
            label="Pitch",
        )

        # Duration on twin axis
        ax2 = ax.twinx()
        ax2.plot(
            lambdas,
            d_data["mean"],
            "s-",
            color=COLORS["late"],
            markersize=3,
            linewidth=1.5,
            label="Duration",
        )

        # Title with stats
        p_r = p_data["r"]
        d_r = d_data["r"]
        p_sig = (
            "***"
            if p_data["p"] < 0.001
            else "**" if p_data["p"] < 0.01 else "*" if p_data["p"] < 0.05 else "ns"
        )
        d_sig = (
            "***"
            if d_data["p"] < 0.001
            else "**" if d_data["p"] < 0.01 else "*" if d_data["p"] < 0.05 else "ns"
        )

        title = LAYER_LABELS[layer]
        ax.set_title(
            f"{title}\nP: r={p_r:+.2f}{p_sig}  D: r={d_r:+.2f}{d_sig}",
            fontsize=9,
            pad=3,
        )

        # Highlight strong layers
        if layer in ["single_8", "single_10", "single_11", "late"]:
            ax.patch.set_facecolor("#f0f8ff")
            ax.patch.set_alpha(0.5)

        if idx % 4 == 0:
            ax.set_ylabel("Pitch", fontsize=8, color=COLORS["single_10"])
        if idx % 4 == 3:
            ax2.set_ylabel("Duration", fontsize=8, color=COLORS["late"])
        else:
            ax2.set_yticklabels([])

        if idx >= 12:
            ax.set_xlabel("λ", fontsize=9)

        ax.tick_params(labelsize=7)
        ax2.tick_params(labelsize=7)

    fig.suptitle(
        "All Layer Steering Responses (Broad Sweep) — Blue: Pitch, Red: Duration",
        fontsize=14,
        fontweight="bold",
    )
    plt.tight_layout(rect=[0, 0, 1, 0.96])
    fig.savefig(output_dir / "fig5_full_layer_overview.png")
    fig.savefig(output_dir / "fig5_full_layer_overview.pdf")
    plt.close(fig)
    print(f"  Saved fig5_full_layer_overview.png/pdf")


# ============================================================================
# Plot 6: Monotonicity Analysis — Duration focus
# ============================================================================


def plot_monotonicity_analysis(output_dir: pathlib.Path):
    """Show the monotonic duration configs with confidence visualization."""
    dur = get_duration_refined()

    fig, axes = plt.subplots(1, 3, figsize=(15, 5))

    monotonic_configs = ["late", "single_10", "single_1"]
    for ax, layer in zip(axes, monotonic_configs):
        d = dur["results"][layer]
        lambdas = dur["lambda_values"]

        ax.plot(
            lambdas,
            d["mean"],
            "o-",
            color=COLORS[layer],
            linewidth=2.5,
            markersize=8,
            zorder=5,
        )

        # Fill area to show monotonic increase
        ax.fill_between(lambdas, 0, d["mean"], alpha=0.15, color=COLORS[layer])

        # Regression
        coeffs = np.polyfit(lambdas, d["mean"], 1)
        reg_line = np.polyval(coeffs, lambdas)
        ax.plot(lambdas, reg_line, "--", color="grey", alpha=0.7)

        # Arrow showing direction
        ax.annotate(
            "",
            xy=(lambdas[-1], d["mean"][-1]),
            xytext=(lambdas[0], d["mean"][0]),
            arrowprops=dict(arrowstyle="->", color=COLORS[layer], lw=2, alpha=0.3),
        )

        ax.set_xlabel("Steering Strength (λ)")
        ax.set_ylabel("Average Duration (ticks)")
        ax.set_title(
            f"{LAYER_LABELS[layer]}\nr={d['r']:+.3f}, R²={d['R2']:.3f}, "
            f"range={d['range']:.1f} ticks\n✓ Monotonic",
            fontsize=11,
        )
        ax.set_ylim(bottom=0)

    fig.suptitle(
        "Confirmed Monotonic Duration Steering (n=10 per λ)",
        fontsize=14,
        fontweight="bold",
    )
    plt.tight_layout()
    fig.savefig(output_dir / "fig6_monotonicity_duration.png")
    fig.savefig(output_dir / "fig6_monotonicity_duration.pdf")
    plt.close(fig)
    print(f"  Saved fig6_monotonicity_duration.png/pdf")


# ============================================================================
# Plot 7: Experiment progression (convergence story)
# ============================================================================


def plot_experiment_progression(output_dir: pathlib.Path):
    """Show how experiments refined: broad → targeted → final."""
    fig, axes = plt.subplots(1, 3, figsize=(16, 5))

    # Stage 1: Broad sweep
    ax = axes[0]
    broad = get_pitch_broad_sweep()
    for layer in ["single_10", "single_11", "single_8", "late", "middle", "single_6"]:
        d = broad["results"][layer]
        alpha = 0.9 if layer in ["single_10", "late"] else 0.3
        lw = 2 if layer in ["single_10", "late"] else 1
        ax.plot(
            broad["lambda_values"],
            d["mean"],
            "o-",
            color=COLORS[layer],
            alpha=alpha,
            linewidth=lw,
            markersize=4,
            label=LAYER_LABELS[layer] if alpha > 0.5 else None,
        )
    ax.set_title("Stage 1: Broad Sweep\n16 groups × 9λ × 5 samples", fontsize=11)
    ax.set_xlabel("λ")
    ax.set_ylabel("Average Pitch (MIDI)")
    ax.legend(fontsize=9)
    ax.set_xlim(-2.3, 2.3)

    # Stage 2: Refined
    ax = axes[1]
    refined = get_pitch_refined()
    for layer in ["single_10", "single_11", "single_8", "late"]:
        d = refined["results"][layer]
        lw = 2.5 if layer == "single_10" else 1.5
        ax.plot(
            refined["lambda_values"],
            d["mean"],
            "o-",
            color=COLORS[layer],
            linewidth=lw,
            markersize=5,
            label=LAYER_LABELS[layer],
        )
    ax.set_title("Stage 2: Refined Search\n4 layers × 10λ × 10 samples", fontsize=11)
    ax.set_xlabel("λ")
    ax.legend(fontsize=9)
    ax.set_xlim(-1.7, 1.2)

    # Stage 3: Final
    ax = axes[2]
    final = get_pitch_final()
    d = final["results"]["single_10"]
    ax.plot(
        final["lambda_values"],
        d["mean"],
        "o-",
        color=COLORS["single_10"],
        linewidth=2.5,
        markersize=8,
    )
    coeffs = np.polyfit(final["lambda_values"], d["mean"], 1)
    reg_line = np.polyval(coeffs, final["lambda_values"])
    ax.plot(final["lambda_values"], reg_line, "--", color="grey", alpha=0.7)
    ax.fill_between(
        final["lambda_values"],
        d["mean"],
        reg_line,
        alpha=0.1,
        color=COLORS["single_10"],
    )
    ax.annotate(
        f"r = {d['r']:+.3f}***\nR² = {d['R2']:.3f}\nslope = {d['slope']:+.1f}/λ",
        xy=(0.05, 0.95),
        xycoords="axes fraction",
        fontsize=10,
        va="top",
        bbox=dict(boxstyle="round,pad=0.3", facecolor="lightyellow", alpha=0.8),
    )
    ax.set_title("Stage 3: Final Validation\nLayer 10 × 9λ × 15 samples", fontsize=11)
    ax.set_xlabel("λ")

    fig.suptitle(
        "Pitch Experiment Progression: From 16 Layers to Best Configuration",
        fontsize=14,
        fontweight="bold",
    )
    plt.tight_layout()
    fig.savefig(output_dir / "fig7_experiment_progression.png")
    fig.savefig(output_dir / "fig7_experiment_progression.pdf")
    plt.close(fig)
    print(f"  Saved fig7_experiment_progression.png/pdf")


# ============================================================================
# Main
# ============================================================================


def main():
    parser = argparse.ArgumentParser(description="Plot layer-lambda results")
    parser.add_argument(
        "--output_dir",
        type=pathlib.Path,
        default=pathlib.Path("plots/layer_lambda"),
        help="Output directory for plots",
    )
    args = parser.parse_args()
    args.output_dir.mkdir(parents=True, exist_ok=True)

    print("Generating presentation plots...")
    print(f"Output directory: {args.output_dir}")
    print()

    plot_steering_curves(args.output_dir)  # Fig 1
    plot_layer_heatmap(args.output_dir)  # Fig 2
    plot_control_quality_tradeoff(args.output_dir)  # Fig 3
    plot_best_config_deepdive(args.output_dir)  # Fig 4
    plot_full_layer_overview(args.output_dir)  # Fig 5
    plot_monotonicity_analysis(args.output_dir)  # Fig 6
    plot_experiment_progression(args.output_dir)  # Fig 7

    print(f"\n✓ All 7 figures saved to {args.output_dir}/")
    print("\nSuggested slide order:")
    print("  1. fig7 — Experiment progression story (broad → refined → final)")
    print("  2. fig5 — Full 16-layer overview (shows most layers are ineffective)")
    print("  3. fig2 — Layer heatmap (R² by layer, clear late-layer dominance)")
    print("  4. fig1 — Steering curves (best layers, side-by-side pitch/duration)")
    print("  5. fig6 — Monotonicity proof (3 confirmed monotonic duration configs)")
    print("  6. fig4 — Best config deep-dive (Layer 10 cross-concept)")
    print("  7. fig3 — Control vs quality trade-off (Pareto frontier)")


if __name__ == "__main__":
    main()
